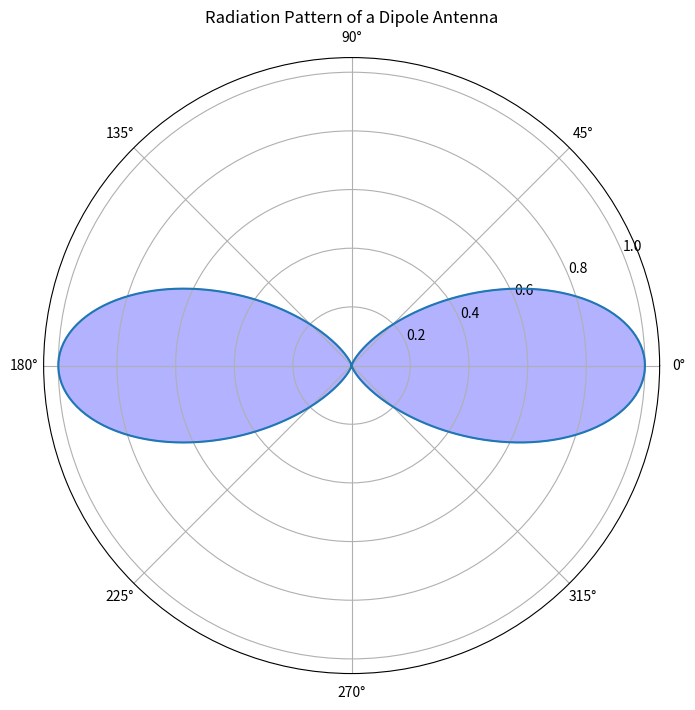

Here is the Python script that generated this plot:
import matplotlib.pyplot as plt
import numpy as np

def calculate_radiation_pattern(wavelength, antenna_length):
    """
    Calculate the radiation pattern of a simple dipole antenna.

    Parameters:
    wavelength (float): Wavelength of the electromagnetic radiation (in meters).
    antenna_length (float): Length of the antenna (in meters).

    Returns:
    np.array, np.array: Arrays representing angles (in radians) and corresponding radiation intensities.
    """
    # Angles from 0 to 360 degrees (in radians)
    angles = np.linspace(0, 2*np.pi, 360)

    # Radiation pattern calculation for a dipole antenna
    # Intensity is proportional to (cos(pi*antenna_length*sin(theta)/wavelength))^2
    # Normalized to have values between 0 and 1
    intensity = (np.cos(np.pi * antenna_length * np.sin(angles) / wavelength))**2

    return angles, intensity

def plot_radiation_pattern(angles, intensity):
    """
    Plot the radiation pattern of an antenna.

    Parameters:
    angles (np.array): Array of angles (in radians).
    intensity (np.array): Array of corresponding radiation intensities.
    """
    # Converting to Cartesian coordinates for plotting
    x = intensity * np.cos(angles)
    y = intensity * np.sin(angles)

    # Plotting the radiation pattern
    plt.figure(figsize=(8, 8))
    plt.polar(angles, intensity)
    plt.fill(angles, intensity, color='blue', alpha=0.3)

    plt.title("Radiation Pattern of a Dipole Antenna")
    plt.grid(True)
    plt.show()

# Example values for antenna radiation pattern
wavelength = 1  # Wavelength in meters
antenna_length = 0.5  # Antenna length in meters

# Calculate the radiation pattern
angles, intensity = calculate_radiation_pattern(wavelength, antenna_length)

# Plotting the radiation pattern
plot_radiation_pattern(angles, intensity)
